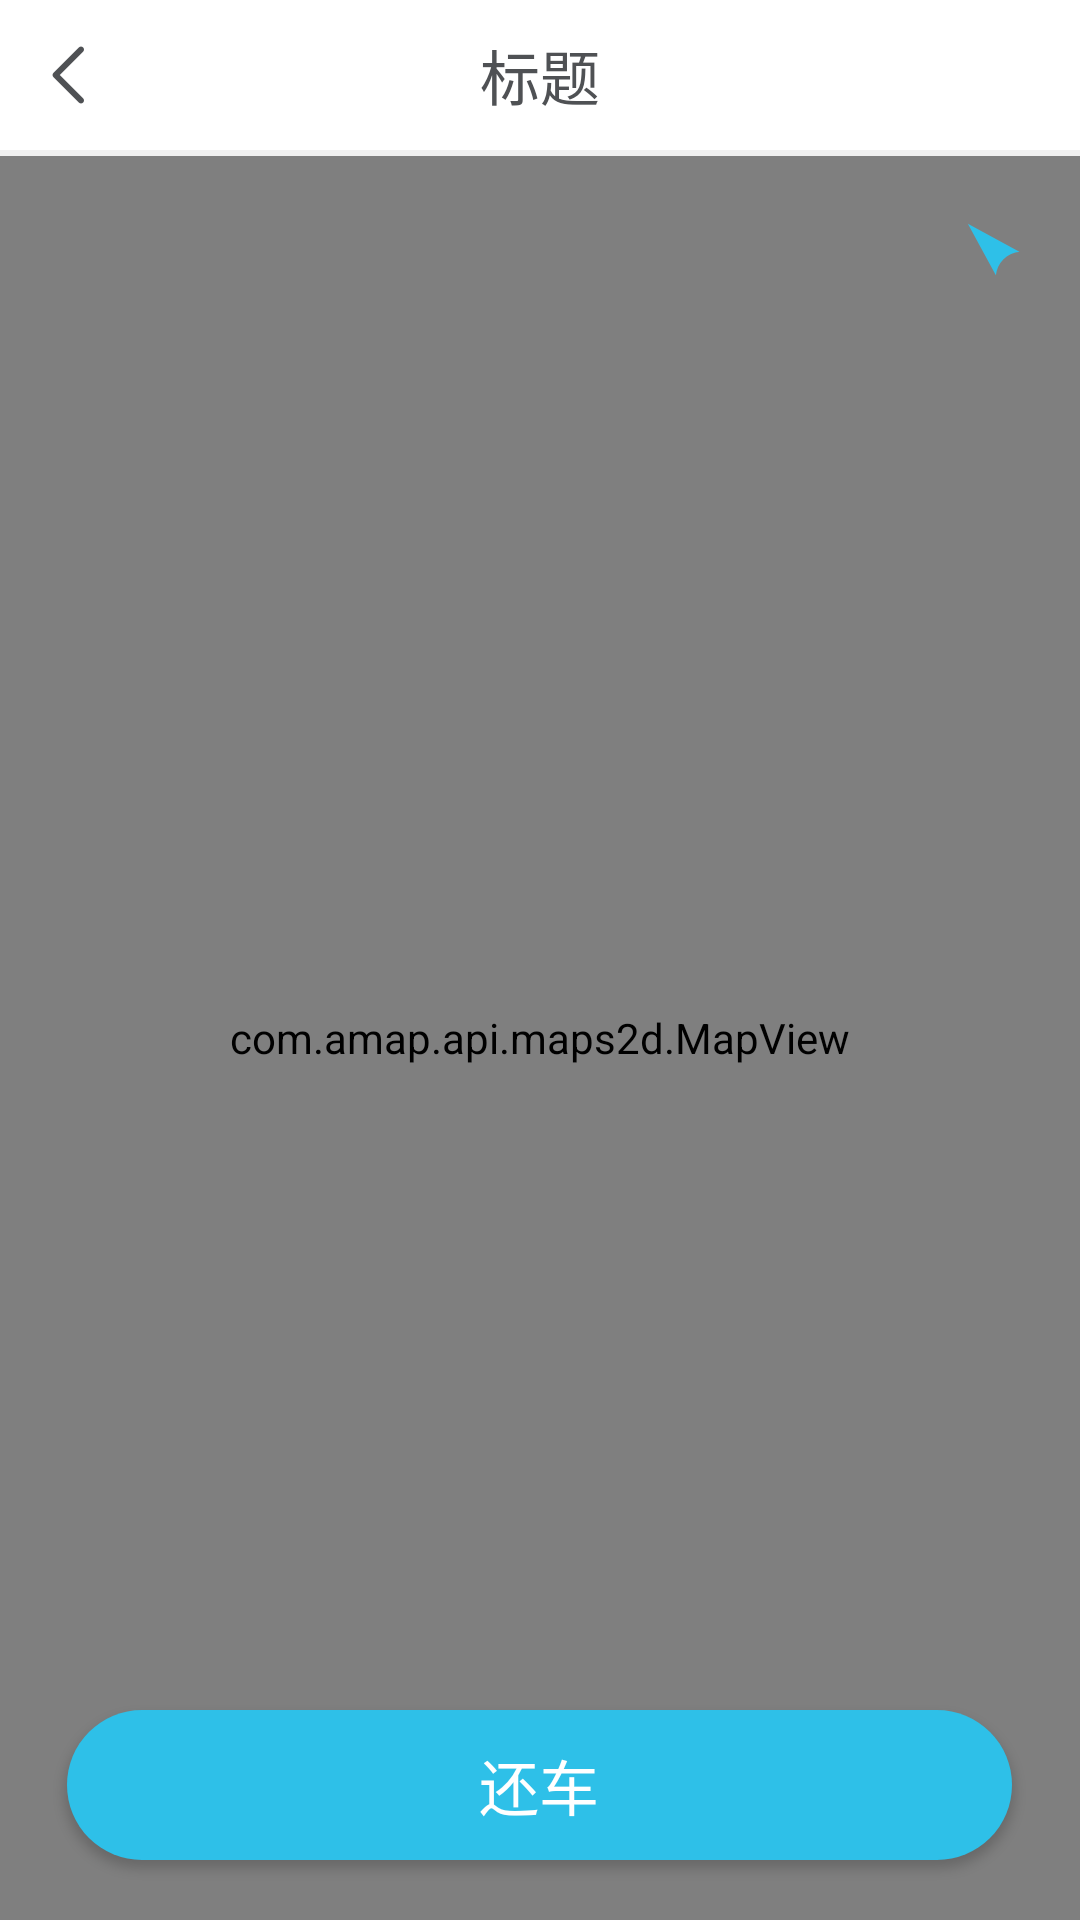

Write the Android layout XML for this screen, with the resource values it uses.
<!-- AndroidManifest.xml: application theme AppTheme -->
<!-- res/layout/activity_returnbike_map.xml -->
<?xml version="1.0" encoding="utf-8"?>
<LinearLayout xmlns:android="http://schemas.android.com/apk/res/android"
    xmlns:app="http://schemas.android.com/apk/res-auto"
    style="@style/actstyle">

    <include layout="@layout/toolbar"/>

    <RelativeLayout
        android:layout_width="match_parent"
        android:layout_height="match_parent">

        <com.amap.api.maps2d.MapView
            android:id="@+id/map"
            android:layout_width="match_parent"
            android:layout_height="match_parent" />

        <Button
            android:id="@+id/btnReturn"
            android:text="还车"
            android:layout_alignParentBottom="true"
            android:layout_marginBottom="20dp"
            android:background="@drawable/sl_longbtn"
            android:layout_centerHorizontal="true"
            style="@style/LongBtn" />

        <ImageView
            android:id="@+id/ivRecovery"
            android:src="@drawable/recovery"
            android:layout_alignParentRight="true"
            android:layout_marginTop="@dimen/margin_x"
            android:layout_marginRight="@dimen/margin_x"
            android:layout_width="wrap_content"
            android:layout_height="wrap_content" />

    </RelativeLayout>


</LinearLayout>
<!-- res/layout/toolbar.xml (included above) -->
<?xml version="1.0" encoding="utf-8"?>
<LinearLayout xmlns:android="http://schemas.android.com/apk/res/android"
    android:orientation="vertical"
    android:layout_width="match_parent"
    android:layout_height="wrap_content">

    <RelativeLayout
        android:layout_width="match_parent"
        android:layout_height="50dp">

        <LinearLayout
            android:id="@+id/loLeft"
            android:orientation="horizontal"
            android:layout_width="50dp"
            android:layout_height="50dp"/>

        <LinearLayout
            android:id="@+id/loRight"
            android:layout_alignParentRight="true"
            android:orientation="horizontal"
            android:layout_width="50dp"
            android:layout_height="50dp"/>

        <ImageView
            android:id="@+id/ivLeft"
            android:layout_width="wrap_content"
            android:layout_height="match_parent"
            android:layout_marginLeft="@dimen/margin_x"
            android:src="@drawable/ic_back"
            android:visibility="visible"/>
        <TextView
            android:id="@+id/tv_center"
            android:layout_width="wrap_content"
            android:layout_height="match_parent"
            android:layout_marginLeft="@dimen/margin_x"
            android:drawableLeft="@drawable/burger_menu"
            android:text="个人中心"
            android:gravity="center_vertical"
            android:textColor="@android:color/black"
            android:layout_marginTop="5dp"
            android:visibility="gone"/>

        <TextView
            android:id="@+id/tvTitle"
            android:layout_width="wrap_content"
            android:layout_height="wrap_content"
            android:layout_centerInParent="true"
            android:text="标题"
            android:textColor="@color/FontBlack"
            android:textSize="@dimen/FontTitle" />

        <ImageView
            android:id="@+id/ivRight"
            android:layout_width="wrap_content"
            android:layout_height="match_parent"
            android:layout_alignParentRight="true"
            android:layout_marginRight="@dimen/margin_x"
            android:src="@drawable/ic_lscanning"
            android:visibility="gone" />

        <TextView
            android:id="@+id/tvRight"
            android:layout_width="wrap_content"
            android:layout_height="wrap_content"
            android:layout_alignParentRight="true"
            android:layout_marginRight="@dimen/margin_x"
            android:textColor="@color/FontBlue"
            android:layout_centerVertical="true"
            android:textSize="@dimen/FontTitle"
            android:visibility="gone" />
    </RelativeLayout>

    <View
        android:background="@color/FillGray"
        android:layout_width="match_parent"
        android:layout_height="2dp"/>
</LinearLayout>
<!-- resources referenced by this layout -->
<resources>
  <color name="FillGray">#F0F0F0</color>
  <color name="FontBlack">#4F5154</color>
  <color name="FontBlue">#10AEFF</color>
  <dimen name="FontTitle">20sp</dimen>
  <dimen name="margin_x">10dp</dimen>
  <!-- drawable burger_menu: png bitmap (drawable-hdpi, 326 bytes) -->
  <!-- drawable ic_back: png bitmap (drawable-hdpi, 432 bytes) -->
  <!-- drawable ic_lscanning: png bitmap (drawable-hdpi, 668 bytes) -->
  <!-- drawable recovery: png bitmap (drawable-hdpi, 866 bytes) -->
  <!-- drawable sl_longbtn (drawable) -->
  <?xml version="1.0" encoding="utf-8"?>
  <selector xmlns:android="http://schemas.android.com/apk/res/android">
  
      
      <item android:state_pressed="true"   android:drawable="@drawable/longbtn_blue" />
  
      
      <item android:state_enabled="false" android:drawable="@drawable/longbtn_gray" />
  
      
      <item android:drawable="@drawable/longbtn_blue" />
  
  </selector>
  <style name="LongBtn">
          <item name="android:textColor">#fff</item>
          <item name="android:textSize">@dimen/FontTitle</item>
          <item name="android:layout_gravity">center_horizontal</item>
          <item name="android:layout_width">wrap_content</item>
          <item name="android:layout_height">wrap_content</item>
      </style>
  <style name="actstyle">
          <item name="android:background">#fff</item>
          <item name="android:orientation">vertical</item>
          <item name="android:layout_width">match_parent</item>
          <item name="android:layout_height">match_parent</item>
      </style>
  <style name="AppTheme" parent="Theme.AppCompat.Light.NoActionBar">
          
      </style>
  <!-- drawable longbtn_blue (drawable-hdpi) -->
  <?xml version="1.0" encoding="utf-8"?>
  <shape xmlns:android="http://schemas.android.com/apk/res/android"
      android:shape="rectangle">
      
      <solid android:color="@color/FillBlue"/>
      
      <corners android:radius="22dp" />
  
      <size android:width="270dp"
          android:height="44dp" />
  </shape>
  <!-- drawable longbtn_gray (drawable-hdpi) -->
  <?xml version="1.0" encoding="utf-8"?>
  <shape xmlns:android="http://schemas.android.com/apk/res/android"
      android:shape="rectangle">
      
      <solid android:color="@color/FillGray"/>
      
      <corners android:radius="22dp" />
  
      <size android:width="270dp"
          android:height="44dp" />
  </shape>
  <color name="FillBlue">#2EC0E8</color>
</resources>
